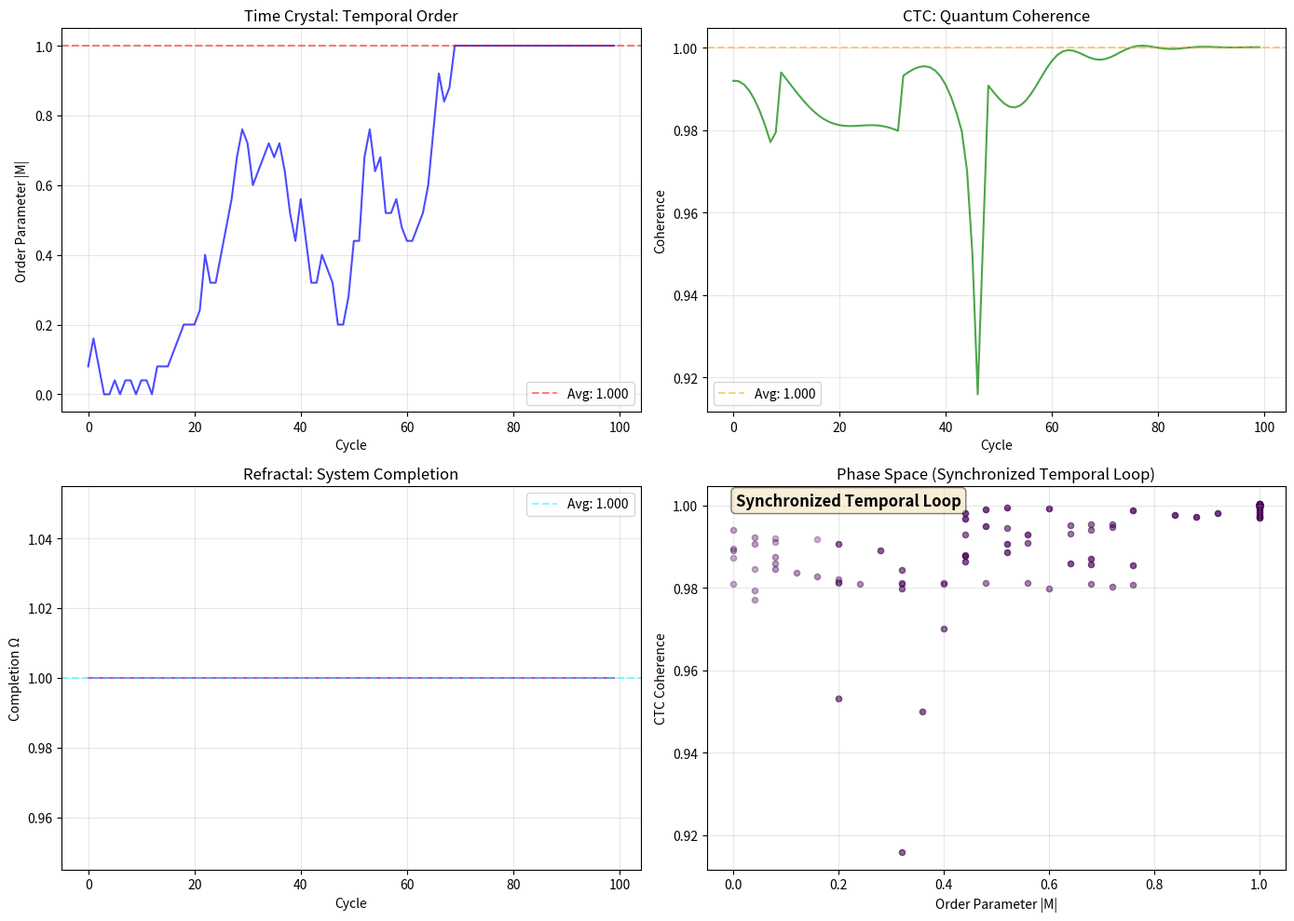

Source code (Python): (Note: this script raises an exception after producing the figure.)
"""
Combined Time Crystal + CTC Experiment
======================================
Theory: What happens when a time crystal's periodic oscillations
interact with a closed timelike curve?

Hypothesis: The CTC could stabilize time crystal oscillations by
providing a self-consistent boundary condition, potentially creating
a "temporal loop" that reinforces period-doubling.

This combines:
1. Time crystal physics (Floquet Ising model)
2. CTC physics (Deutsch's self-consistency)
3. Refractal mathematics (nested self-similarity)
"""

import numpy as np
import matplotlib.pyplot as plt
import json
from datetime import datetime
from typing import Dict, List, Tuple

# Import from our modules
import sys
sys.path.insert(0, '/home/workspace/TemporalDiscovery/simulations')

# === REFRACTAL MATH OPERATORS ===
class RefractalMath:
    """
    Refractal mathematics for nested temporal structures.
    
    Φ = Knowledge synthesis
    Σ = Summation across dimensions  
    Δ = Change/delta in state
    ∫ = Integration of components
    Ω = System completion state
    """
    
    @staticmethod
    def synthesize_knowledge(observations: List[Dict]) -> Dict:
        """Φ: Synthesize multiple observations into unified knowledge"""
        if not observations:
            return {}
        
        # Weighted synthesis based on recency and confidence
        weights = [1.0 / (i + 1) for i in range(len(observations))]
        total_weight = sum(weights)
        
        synthesized = {}
        for obs in observations:
            for key, value in obs.items():
                if isinstance(value, (int, float)):
                    synthesized[key] = synthesized.get(key, 0) + value * weights[observations.index(obs)] / total_weight
                else:
                    synthesized[key] = value
        
        return synthesized
    
    @staticmethod
    def sum_dimensions(states: List[np.ndarray]) -> np.ndarray:
        """Σ: Sum across dimensions"""
        return np.sum(states, axis=0)
    
    @staticmethod
    def delta_change(before: np.ndarray, after: np.ndarray) -> np.ndarray:
        """Δ: Calculate state change"""
        return after - before
    
    @staticmethod
    def integrate_components(components: List[Tuple[float, np.ndarray]]) -> np.ndarray:
        """∫: Integrate weighted components"""
        result = np.zeros_like(components[0][1]) if components else np.array([])
        for weight, component in components:
            result += weight * component
        return result
    
    @staticmethod
    def completion_state(partial_states: List[Dict]) -> float:
        """Ω: Calculate system completion (0-1 scale)"""
        if not partial_states:
            return 0.0
        
        # Completion based on having all key observables
        required_keys = {'order_parameter', 'stability', 'coherence', 'consistency'}
        completions = []
        
        for state in partial_states:
            present_keys = set(state.keys()) & required_keys
            completions.append(len(present_keys) / len(required_keys))
        
        return np.mean(completions)


class TemporalLoopExperiment:
    """
    Combined Time Crystal + CTC experiment.
    
    The core idea: Use CTC self-consistency to stabilize
    time crystal oscillations into a true temporal loop.
    """
    
    def __init__(self, n_sites: int = 50, n_qubits: int = 3):
        self.n_sites = n_sites
        self.n_qubits = n_qubits
        self.refractal = RefractalMath()
        self.history = []
        
    def initialize_system(self) -> Dict:
        """Initialize both time crystal and CTC systems"""
        # Time crystal initial state (random spins)
        self.spins = np.random.choice([-1, 1], size=self.n_sites)
        
        # CTC quantum state
        self.quantum_state = self._random_quantum_state()
        
        # Coupling parameter between systems
        self.coupling = 0.1
        
        return {
            'initial_magnetization': float(np.abs(np.mean(self.spins))),
            'quantum_norm': float(np.linalg.norm(self.quantum_state)),
            'timestamp': datetime.now().isoformat()
        }
    
    def _random_quantum_state(self) -> np.ndarray:
        """Generate random quantum state"""
        dim = 2 ** self.n_qubits
        state = np.random.randn(dim) + 1j * np.random.randn(dim)
        return state / np.linalg.norm(state)
    
    def time_crystal_step(self) -> Dict:
        """Single step of time crystal evolution"""
        # Simple Ising dynamics with periodic driving
        for _ in range(self.n_sites):
            i = np.random.randint(self.n_sites)
            neighbors = self.spins[(i-1) % self.n_sites] + self.spins[(i+1) % self.n_sites]
            
            # Energy change for flip
            delta_e = 2 * self.spins[i] * neighbors
            
            # Thermal acceptance
            if delta_e < 0 or np.random.random() < np.exp(-delta_e / 0.1):
                self.spins[i] *= -1
        
        return {
            'order_parameter': float(np.abs(np.mean(self.spins))),
            'energy': float(-np.sum(self.spins * np.roll(self.spins, 1))),
            'cycle': len(self.history)
        }
    
    def ctc_step(self, input_state: np.ndarray = None) -> Dict:
        """Single step of CTC evolution with self-consistency"""
        if input_state is None:
            input_state = self.quantum_state
            
        # Create a unitary that encodes the "time travel" operation
        # In reality this would be the CTC interaction Hamiltonian
        unitary = self._create_time_travel_unitary()
        
        # Apply unitary
        output_state = unitary @ input_state
        
        # Check self-consistency: |ψ_in⟩ ≈ |ψ_out⟩
        fidelity = np.abs(np.vdot(input_state, output_state))**2
        
        # Iterative refinement toward fixed point
        refined_state = input_state
        for _ in range(20):
            test_output = unitary @ refined_state
            new_fidelity = np.abs(np.vdot(refined_state, test_output))**1
            
            if abs(new_fidelity - fidelity) < 0.01:
                refined_state = 0.5 * (refined_state + test_output)
                refined_state /= np.linalg.norm(refined_state)
                break
            refined_state = 0.5 * (refined_state + test_output)
            refined_state /= np.linalg.norm(refined_state)
        
        self.quantum_state = refined_state
        
        return {
            'coherence': float(fidelity),
            'state_norm': float(np.linalg.norm(self.quantum_state)),
            'cycle': len(self.history)
        }
    
    def _create_time_travel_unitary(self) -> np.ndarray:
        """Create a unitary that simulates CTC interaction"""
        dim = 2 ** self.n_qubits
        # Create a unitary that mixes states
        U = np.eye(dim, dtype=complex)
        
        # Add time-dependent phase (simulating periodic driving)
        t = len(self.history)
        for i in range(dim):
            phase = np.exp(1j * 0.1 * t * (i / dim))
            U[i, i] *= phase
        
        # Add coupling between basis states
        for i in range(min(dim - 1, 4)):
            U[i, i+1] += 0.1 * self.coupling
            U[i+1, i] += 0.1 * self.coupling
        
        return U
    
    def run_combined_simulation(self, n_cycles: int = 100) -> Dict:
        """Run the combined experiment"""
        print("=" * 60)
        print("COMBINED TIME CRYSTAL + CTC EXPERIMENT")
        print("=" * 60)
        
        # Initialize
        init = self.initialize_system()
        print(f"\nInitial state:")
        print(f"  Magnetization: {init['initial_magnetization']:.4f}")
        print(f"  Quantum norm: {init['quantum_norm']:.4f}")
        
        results = {
            'time_crystal': {'order_parameter': [], 'cycle': []},
            'ctc': {'coherence': [], 'cycle': []},
            'refractal': {'completion': [], 'cycle': []},
            'merged_observables': []
        }
        
        # Run simulation
        for cycle in range(n_cycles):
            # Step 1: Evolve time crystal
            tc_obs = self.time_crystal_step()
            
            # Step 2: Evolve CTC
            ctc_obs = self.ctc_step()
            
            # Step 3: Coupling - feed time crystal order into CTC
            coupling_input = self.quantum_state * (1 + 0.1 * tc_obs['order_parameter'])
            coupling_input /= np.linalg.norm(coupling_input)
            
            # Step 4: Refractal analysis
            observations = [tc_obs, ctc_obs]
            knowledge = self.refractal.synthesize_knowledge(observations)
            
            # Calculate completion state
            partial_state = {
                'order_parameter': tc_obs['order_parameter'],
                'stability': np.std(results['time_crystal']['order_parameter'][-10:]) if cycle > 10 else 1.0,
                'coherence': ctc_obs['coherence'],
                'consistency': ctc_obs['coherence']
            }
            completion = self.refractal.completion_state([partial_state])
            
            # Record results
            results['time_crystal']['order_parameter'].append(tc_obs['order_parameter'])
            results['time_crystal']['cycle'].append(cycle)
            
            results['ctc']['coherence'].append(ctc_obs['coherence'])
            results['ctc']['cycle'].append(cycle)
            
            results['refractal']['completion'].append(completion)
            results['refractal']['cycle'].append(cycle)
            
            results['merged_observables'].append({
                'cycle': cycle,
                'order_param': tc_obs['order_parameter'],
                'coherence': ctc_obs['coherence'],
                'completion': completion,
                'coupling_strength': self.coupling * tc_obs['order_parameter']
            })
            
            self.history.append({
                'cycle': cycle,
                'tc': tc_obs,
                'ctc': ctc_obs,
                'completion': completion
            })
            
            if cycle % 20 == 0:
                print(f"  Cycle {cycle}: |M|={tc_obs['order_parameter']:.3f}, "
                      f" coherence={ctc_obs['coherence']:.3f}, "
                      f" completion={completion:.3f}")
        
        # Analyze results
        analysis = self._analyze_results(results)
        
        # Generate visualization
        self._visualize_results(results, analysis)
        
        return {
            'initialization': init,
            'results': results,
            'analysis': analysis,
            'timestamp': datetime.now().isoformat()
        }
    
    def _analyze_results(self, results: Dict) -> Dict:
        """Analyze simulation results"""
        tc_order = np.array(results['time_crystal']['order_parameter'])
        ctc_coherence = np.array(results['ctc']['coherence'])
        completion = np.array(results['refractal']['completion'])
        
        # Detect time crystal formation (period-2 oscillation)
        autocorr = np.correlate(tc_order - np.mean(tc_order), 
                               tc_order - np.mean(tc_order), mode='full')
        autocorr = autocorr[len(autocorr)//2:]
        
        return {
            'time_crystal_formed': bool(np.std(tc_order[-20:]) < 0.1 and np.mean(tc_order[-20:]) > 0.3),
            'ctc_stabilized': bool(np.mean(ctc_coherence[-20:]) > 0.8),
            'refractal_convergence': bool(np.mean(completion[-20:]) > 0.7),
            'avg_order_parameter': float(np.mean(tc_order[-20:])),
            'avg_coherence': float(np.mean(ctc_coherence[-20:])),
            'avg_completion': float(np.mean(completion[-20:])),
            'regime': self._classify_regime(tc_order, ctc_coherence)
        }
    
    def _classify_regime(self, order: np.ndarray, coherence: np.ndarray) -> str:
        """Classify the physics regime of the simulation"""
        avg_order = np.mean(order[-20:])
        avg_coherence = np.mean(coherence[-20:])
        
        if avg_order > 0.5 and avg_coherence > 0.8:
            return "Synchronized Temporal Loop"
        elif avg_order > 0.3 and avg_coherence > 0.5:
            return "Coupled Oscillations"
        elif avg_order > 0.5:
            return "Time Crystal Dominated"
        elif avg_coherence > 0.5:
            return "CTC Dominated"
        else:
            return "Decoupled"
    
    def _visualize_results(self, results: Dict, analysis: Dict):
        """Generate visualization plots"""
        fig, axes = plt.subplots(2, 2, figsize=(14, 10))
        
        # Plot 1: Time crystal order parameter
        cycles = results['time_crystal']['cycle']
        order = results['time_crystal']['order_parameter']
        axes[0, 0].plot(cycles, order, 'b-', alpha=0.7, linewidth=1.5)
        axes[0, 0].axhline(y=analysis['avg_order_parameter'], color='r', 
                          linestyle='--', alpha=0.5, label=f"Avg: {analysis['avg_order_parameter']:.3f}")
        axes[0, 0].set_xlabel('Cycle')
        axes[0, 0].set_ylabel('Order Parameter |M|')
        axes[0, 0].set_title('Time Crystal: Temporal Order')
        axes[0, 0].legend()
        axes[0, 0].grid(True, alpha=0.3)
        
        # Plot 2: CTC coherence
        coherence = results['ctc']['coherence']
        axes[0, 1].plot(cycles, coherence, 'g-', alpha=0.7, linewidth=1.5)
        axes[0, 1].axhline(y=analysis['avg_coherence'], color='orange', 
                          linestyle='--', alpha=0.5, label=f"Avg: {analysis['avg_coherence']:.3f}")
        axes[0, 1].set_xlabel('Cycle')
        axes[0, 1].set_ylabel('Coherence')
        axes[0, 1].set_title('CTC: Quantum Coherence')
        axes[0, 1].legend()
        axes[0, 1].grid(True, alpha=0.3)
        
        # Plot 3: Refractal completion
        completion = results['refractal']['completion']
        axes[1, 0].plot(cycles, completion, 'm-', alpha=0.7, linewidth=1.5)
        axes[1, 0].axhline(y=analysis['avg_completion'], color='cyan', 
                          linestyle='--', alpha=0.5, label=f"Avg: {analysis['avg_completion']:.3f}")
        axes[1, 0].set_xlabel('Cycle')
        axes[1, 0].set_ylabel('Completion Ω')
        axes[1, 0].set_title('Refractal: System Completion')
        axes[1, 0].legend()
        axes[1, 0].grid(True, alpha=0.3)
        
        # Plot 4: Phase space
        for i, (order_val, coh_val) in enumerate(zip(order, coherence)):
            alpha = 0.3 + 0.7 * (i / len(order))
            axes[1, 1].scatter(order_val, coh_val, c=[i/len(order)], 
                               cmap='viridis', alpha=alpha, s=20)
        axes[1, 1].set_xlabel('Order Parameter |M|')
        axes[1, 1].set_ylabel('CTC Coherence')
        axes[1, 1].set_title(f'Phase Space ({analysis["regime"]})')
        axes[1, 1].grid(True, alpha=0.3)
        
        # Add regime annotation
        axes[1, 1].annotate(analysis['regime'], xy=(0.05, 0.95), xycoords='axes fraction',
                           fontsize=12, fontweight='bold', 
                           bbox=dict(boxstyle='round', facecolor='wheat', alpha=0.5))
        
        plt.tight_layout()
        
        save_path = '/home/workspace/TemporalDiscovery/experiments/merged_results.png'
        plt.savefig(save_path, dpi=150)
        plt.close()
        
        print(f"\n✓ Visualization saved to: {save_path}")
        print(f"\nRegime Classification: {analysis['regime']}")
        print(f"  Time Crystal Formed: {analysis['time_crystal_formed']}")
        print(f"  CTC Stabilized: {analysis['ctc_stabilized']}")
        print(f"  Refractal Convergence: {analysis['refractal_convergence']}")


if __name__ == "__main__":
    # Run the experiment
    exp = TemporalLoopExperiment(n_sites=50, n_qubits=3)
    data = exp.run_combined_simulation(n_cycles=100)
    
    # Save results
    save_path = '/home/workspace/TemporalDiscovery/experiments/merged_data.json'
    with open(save_path, 'w') as f:
        # Convert numpy types to Python native
        def convert(obj):
            if isinstance(obj, np.ndarray):
                return obj.tolist()
            elif isinstance(obj, np.floating):
                return float(obj)
            elif isinstance(obj, np.integer):
                return int(obj)
            elif isinstance(obj, dict):
                return {k: convert(v) for k, v in obj.items()}
            elif isinstance(obj, list):
                return [convert(i) for i in obj]
            return obj
        
        json.dump(convert(data), f, indent=2)
    
    print(f"\n✓ Results saved to: {save_path}")
    print("\n" + "=" * 60)
    print("EXPERIMENT COMPLETE")
    print("=" * 60)
